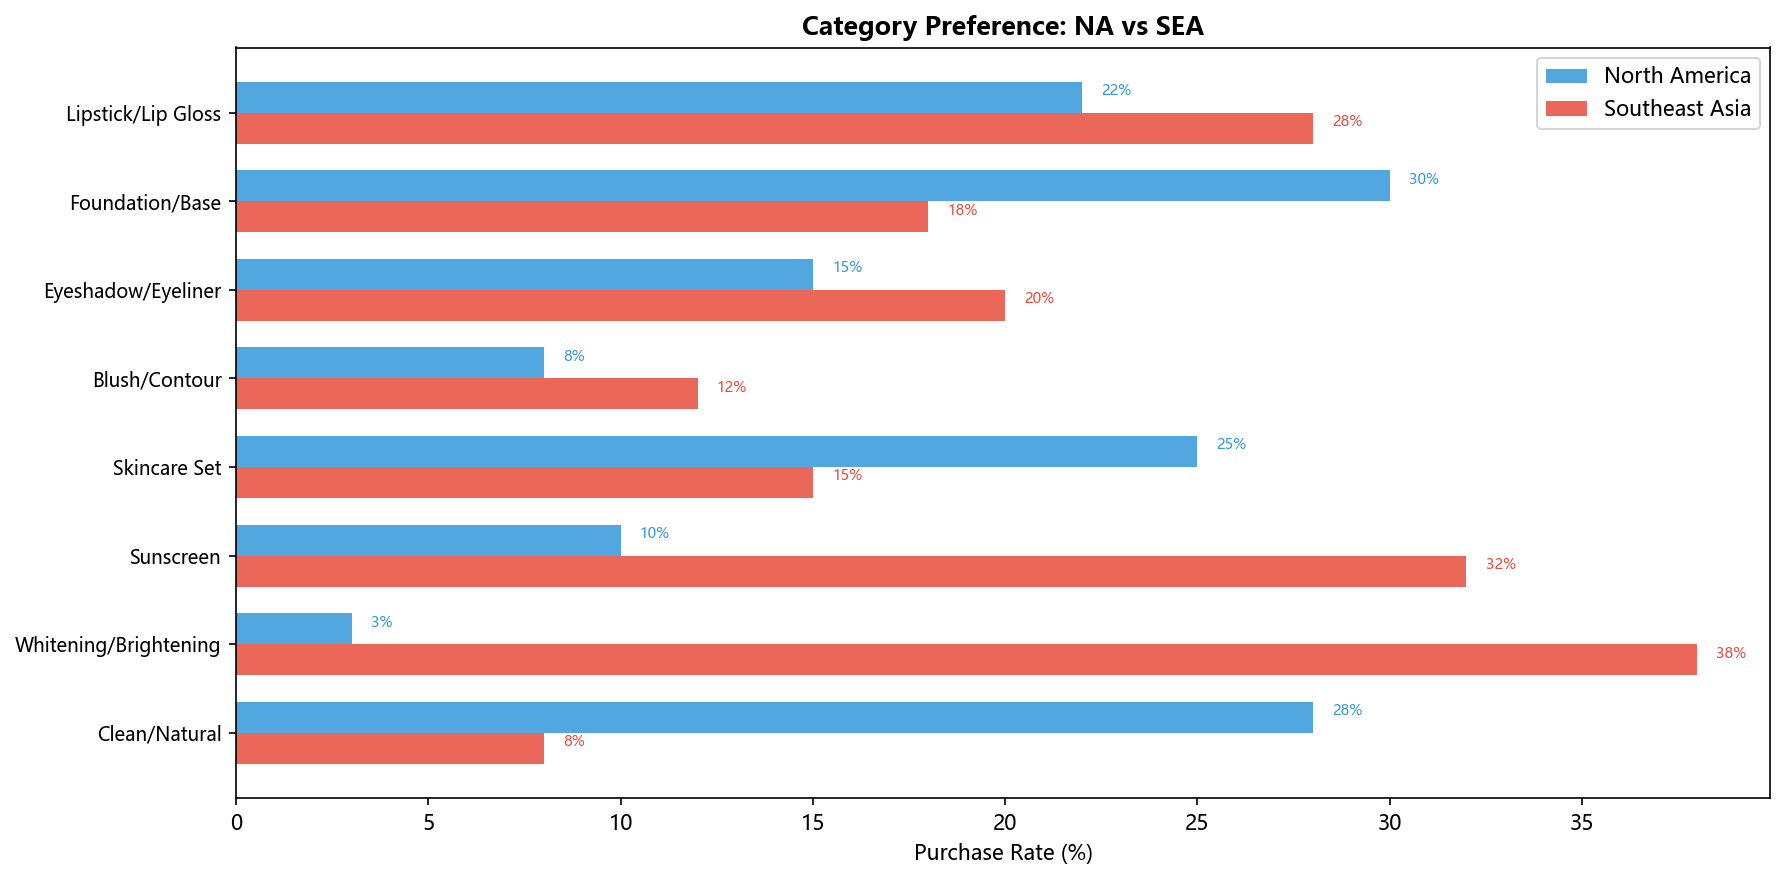

Data behind this chart, as committed beside it:
category, North America, Southeast Asia
Lipstick/Lip Gloss, 22, 28
Foundation/Base, 30, 18
Eyeshadow/Eyeliner, 15, 20
Blush/Contour, 8, 12
Skincare Set, 25, 15
Sunscreen, 10, 32
Whitening/Brightening, 3, 38
Clean/Natural, 28, 8
